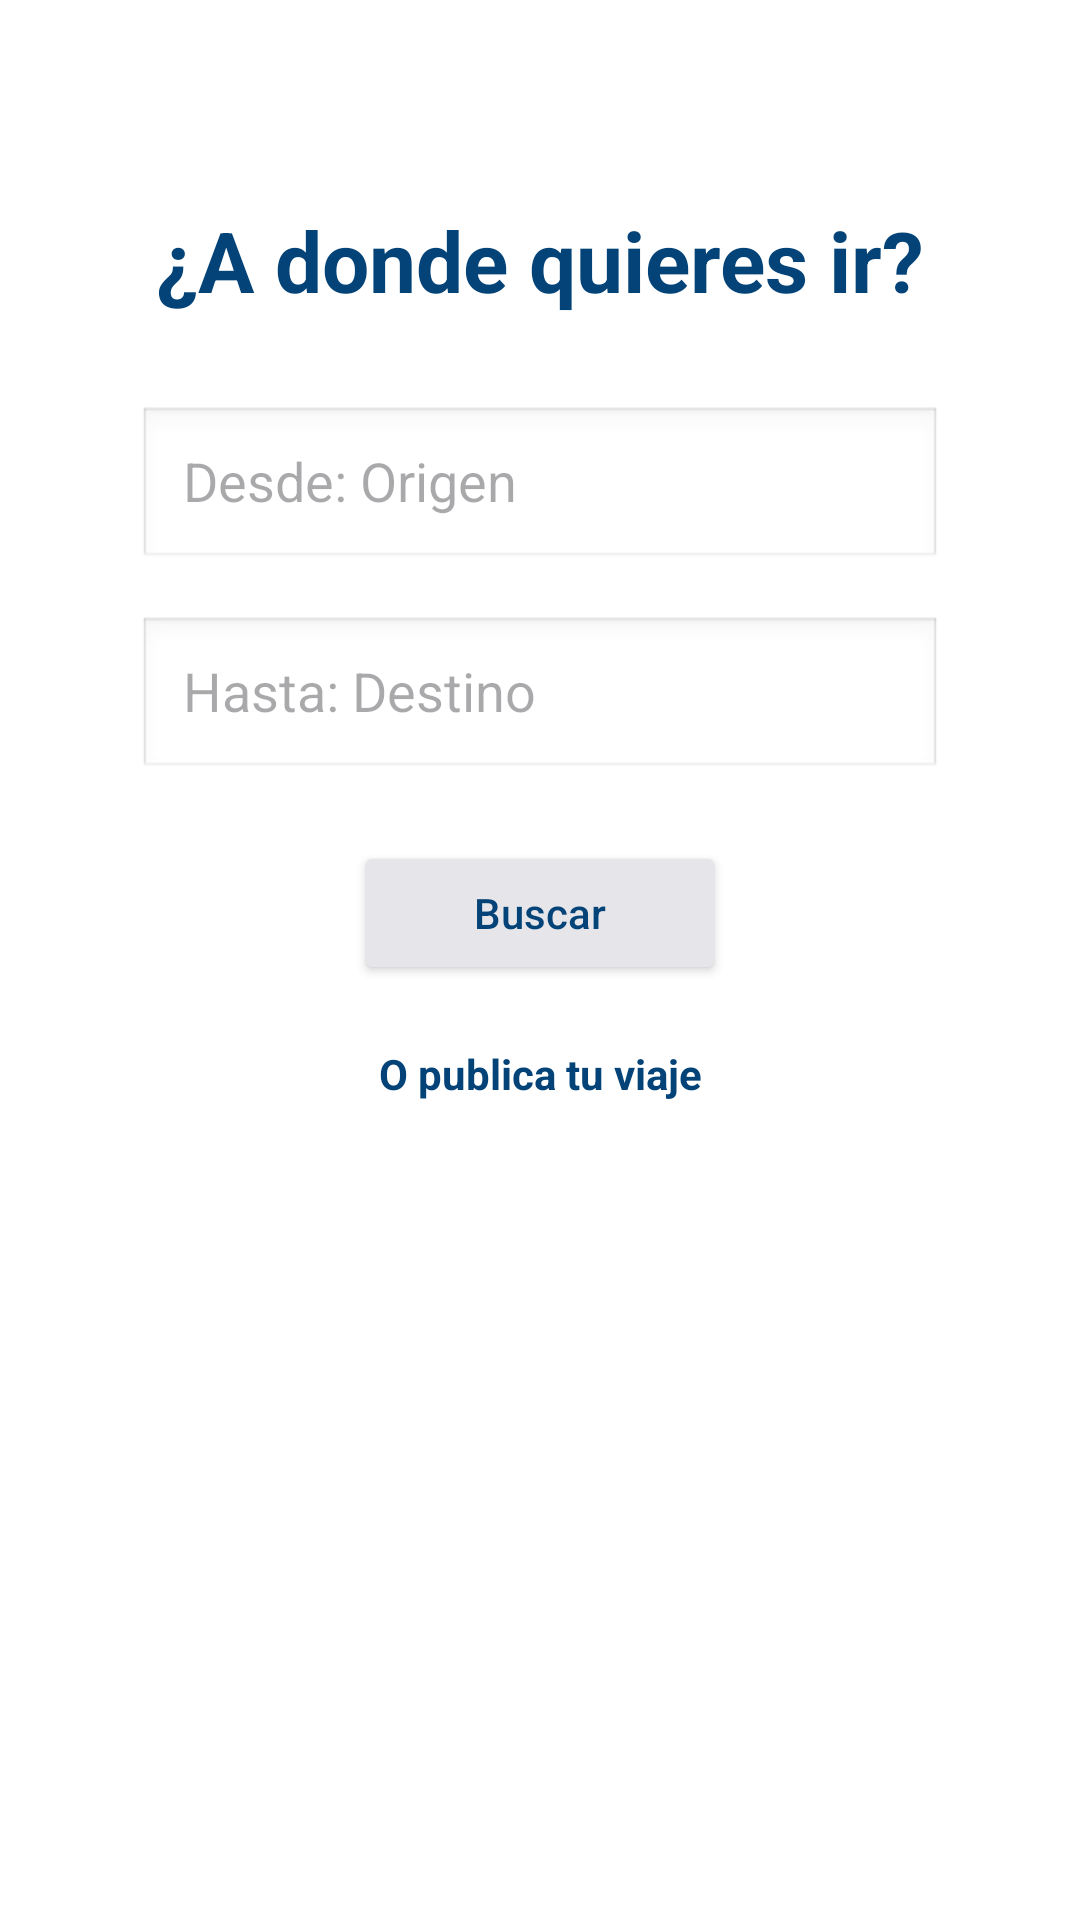

Android layout source for this screen:
<!-- AndroidManifest.xml: application theme Theme.ProyectoFloppy -->
<!-- res/layout/fragment_buscarviaje.xml -->
<?xml version="1.0" encoding="utf-8"?>
<FrameLayout xmlns:android="http://schemas.android.com/apk/res/android"
    xmlns:app="http://schemas.android.com/apk/res-auto"
    xmlns:tools="http://schemas.android.com/tools"
    android:layout_width="match_parent"
    android:layout_height="match_parent"
    android:background="#FFFFFF"
    tools:context=".Fragment_buscarviaje">

    <ScrollView
        android:layout_width="match_parent"
        android:layout_height="match_parent"
        android:fillViewport="true">

        <androidx.constraintlayout.widget.ConstraintLayout
            android:layout_width="match_parent"
            android:layout_height="wrap_content"
            android:padding="16dp">

            <ImageView
                android:id="@+id/btnBack"
                android:layout_width="32dp"
                android:layout_height="32dp"
                android:src="@drawable/baseline_arrow_back_24"
                app:layout_constraintStart_toStartOf="parent"
                app:layout_constraintTop_toTopOf="parent"
                app:tint="@color/corporativo" />

            <TextView
                android:id="@+id/tvTitle"
                android:layout_width="wrap_content"
                android:layout_height="wrap_content"
                android:layout_marginTop="20dp"
                android:text="@string/viaje_donde_ir"
                android:textColor="@color/corporativo"
                android:textSize="28sp"
                android:textStyle="bold"
                app:layout_constraintEnd_toEndOf="parent"
                app:layout_constraintStart_toStartOf="parent"
                app:layout_constraintTop_toBottomOf="@+id/btnBack" />

            <EditText
                android:id="@+id/etOrigin"
                android:layout_width="0dp"
                android:layout_height="55dp"
                android:layout_marginTop="30dp"
                android:layout_marginHorizontal="30dp"
                android:background="@android:drawable/edit_text"
                android:hint="@string/viaje_desde_origen"
                android:paddingStart="15dp"
                app:layout_constraintEnd_toEndOf="parent"
                app:layout_constraintStart_toStartOf="parent"
                app:layout_constraintTop_toBottomOf="@+id/tvTitle" />

            <EditText
                android:id="@+id/etDestination"
                android:layout_width="0dp"
                android:layout_height="55dp"
                android:layout_marginTop="15dp"
                android:layout_marginHorizontal="30dp"
                android:background="@android:drawable/edit_text"
                android:hint="@string/viaje_hasta_destino"
                android:paddingStart="15dp"
                app:layout_constraintEnd_toEndOf="parent"
                app:layout_constraintStart_toStartOf="parent"
                app:layout_constraintTop_toBottomOf="@+id/etOrigin" />

            <Button
                android:id="@+id/btnSearch"
                android:layout_width="wrap_content"
                android:layout_height="wrap_content"
                android:layout_marginTop="20dp"
                android:backgroundTint="#E5E5EA"
                android:paddingHorizontal="40dp"
                android:text="@string/viaje_buscar_btn"
                android:textAllCaps="false"
                android:textColor="@color/corporativo"
                app:layout_constraintEnd_toEndOf="parent"
                app:layout_constraintStart_toStartOf="parent"
                app:layout_constraintTop_toBottomOf="@+id/etDestination" />

            <TextView
                android:id="@+id/tvPublish"
                android:layout_width="wrap_content"
                android:layout_height="wrap_content"
                android:layout_marginTop="20dp"
                android:text="@string/viaje_o_publica"
                android:textColor="@color/corporativo"
                android:textStyle="bold"
                app:layout_constraintEnd_toEndOf="parent"
                app:layout_constraintStart_toStartOf="parent"
                app:layout_constraintTop_toBottomOf="@+id/btnSearch" />

            <TextView
                android:id="@+id/tvNoResults"
                android:layout_width="wrap_content"
                android:layout_height="wrap_content"
                android:layout_marginTop="30dp"
                android:text="@string/viaje_no_encontrados"
                android:textColor="#8E8E93"
                android:visibility="gone"
                app:layout_constraintEnd_toEndOf="parent"
                app:layout_constraintStart_toStartOf="parent"
                app:layout_constraintTop_toBottomOf="@+id/tvPublish" />

            <androidx.recyclerview.widget.RecyclerView
                android:id="@+id/rvViajes"
                android:layout_width="0dp"
                android:layout_height="wrap_content"
                android:layout_marginTop="20dp"
                android:layout_marginHorizontal="16dp"
                app:layout_constraintEnd_toEndOf="parent"
                app:layout_constraintStart_toStartOf="parent"
                app:layout_constraintTop_toBottomOf="@+id/tvPublish" />

        </androidx.constraintlayout.widget.ConstraintLayout>
    </ScrollView>
</FrameLayout>
<!-- resources referenced by this layout -->
<resources>
  <color name="corporativo">#044377</color>
  <string name="viaje_buscar_btn">Buscar</string>
  <string name="viaje_desde_origen">Desde: Origen</string>
  <string name="viaje_donde_ir">¿A donde quieres ir?</string>
  <string name="viaje_hasta_destino">Hasta: Destino</string>
  <string name="viaje_no_encontrados">No se encontraron viajes</string>
  <string name="viaje_o_publica">O publica tu viaje</string>
  <style name="Theme.ProyectoFloppy" parent="Base.Theme.ProyectoFloppy" />
  <style name="Base.Theme.ProyectoFloppy" parent="Theme.Material3.DayNight.NoActionBar">
          <item name="colorPrimary">@color/azul_floppy</item>
          <item name="colorPrimaryVariant">@color/azul_claro_floppy</item>
          <item name="colorOnPrimary">@color/white</item>
          <item name="android:windowBackground">@color/gris_fondo_card</item>
          <item name="android:statusBarColor">@color/azul_floppy</item>
          <item name="android:windowLightStatusBar" tools:targetApi="m">false</item>
          <item name="android:navigationBarColor">@color/azul_floppy</item>
      </style>
  <color name="azul_floppy">#044377</color>
  <color name="azul_claro_floppy">#508ABA</color>
  <color name="white">#FFFFFFFF</color>
  <color name="gris_fondo_card">#FBF8FF</color>
</resources>
